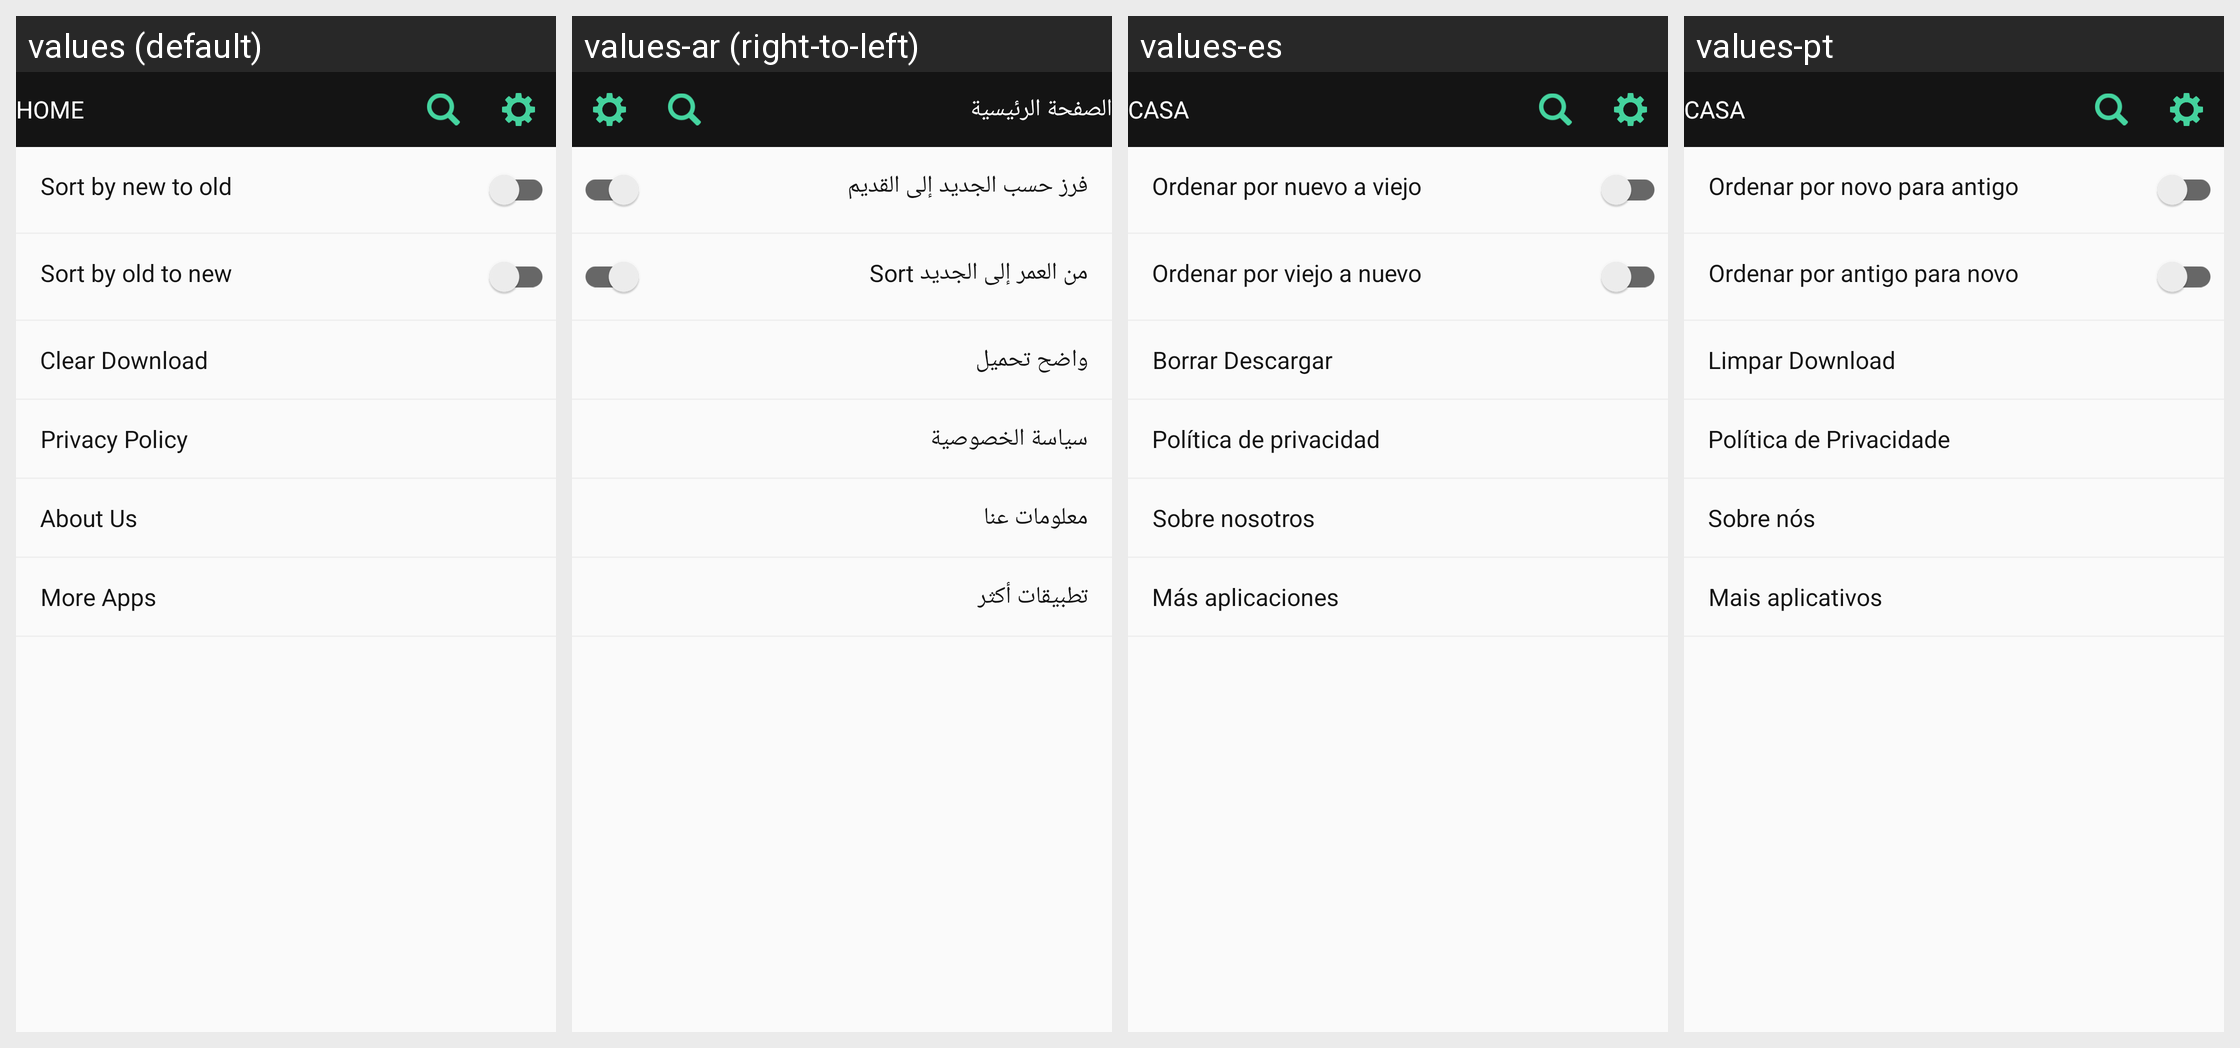

The same Android screen rendered under several of its app's locales, left to right. List the strings drawn on it with the default value and each locale's translation.
Android screen res/layout/activity_setting.xml rendered under 4 locales, left to right: values (default), values-ar (right-to-left), values-es, values-pt. Device: Nexus 5 (rendered at 1080×1920; each locale shown at half size, 540×960, under a caption strip naming it); theme AppTheme.NoActionBar.
Strings drawn on this screen, with the default value and each locale's value (text and hints the layout hard-codes, and strings that could not be matched under every locale, appear in the picture but are not listed):

txt_home
  values: HOME
  values-ar: الصفحة الرئيسية
  values-es: CASA
  values-pt: CASA

txt_sort_by_new_to_old
  values: Sort by new to old
  values-ar: فرز حسب الجديد إلى القديم
  values-es: Ordenar por nuevo a viejo 
  values-pt: Ordenar por novo para antigo

txt_sort_by_old_to_new
  values: Sort by old to new
  values-ar: Sort من العمر إلى الجديد
  values-es: Ordenar por viejo a nuevo 
  values-pt: Ordenar por antigo para novo

txt_clear_download
  values: Clear Download
  values-ar: واضح تحميل
  values-es: Borrar Descargar 
  values-pt: Limpar Download

txt_privacy_policy
  values: Privacy Policy
  values-ar: سياسة الخصوصية
  values-es: Política de privacidad 
  values-pt: Política de Privacidade

txt_about_us
  values: About Us
  values-ar: معلومات عنا
  values-es: Sobre nosotros 
  values-pt: Sobre nós 

txt_more_apps
  values: More Apps
  values-ar: تطبيقات أكثر
  values-es: Más aplicaciones 
  values-pt: Mais aplicativos
